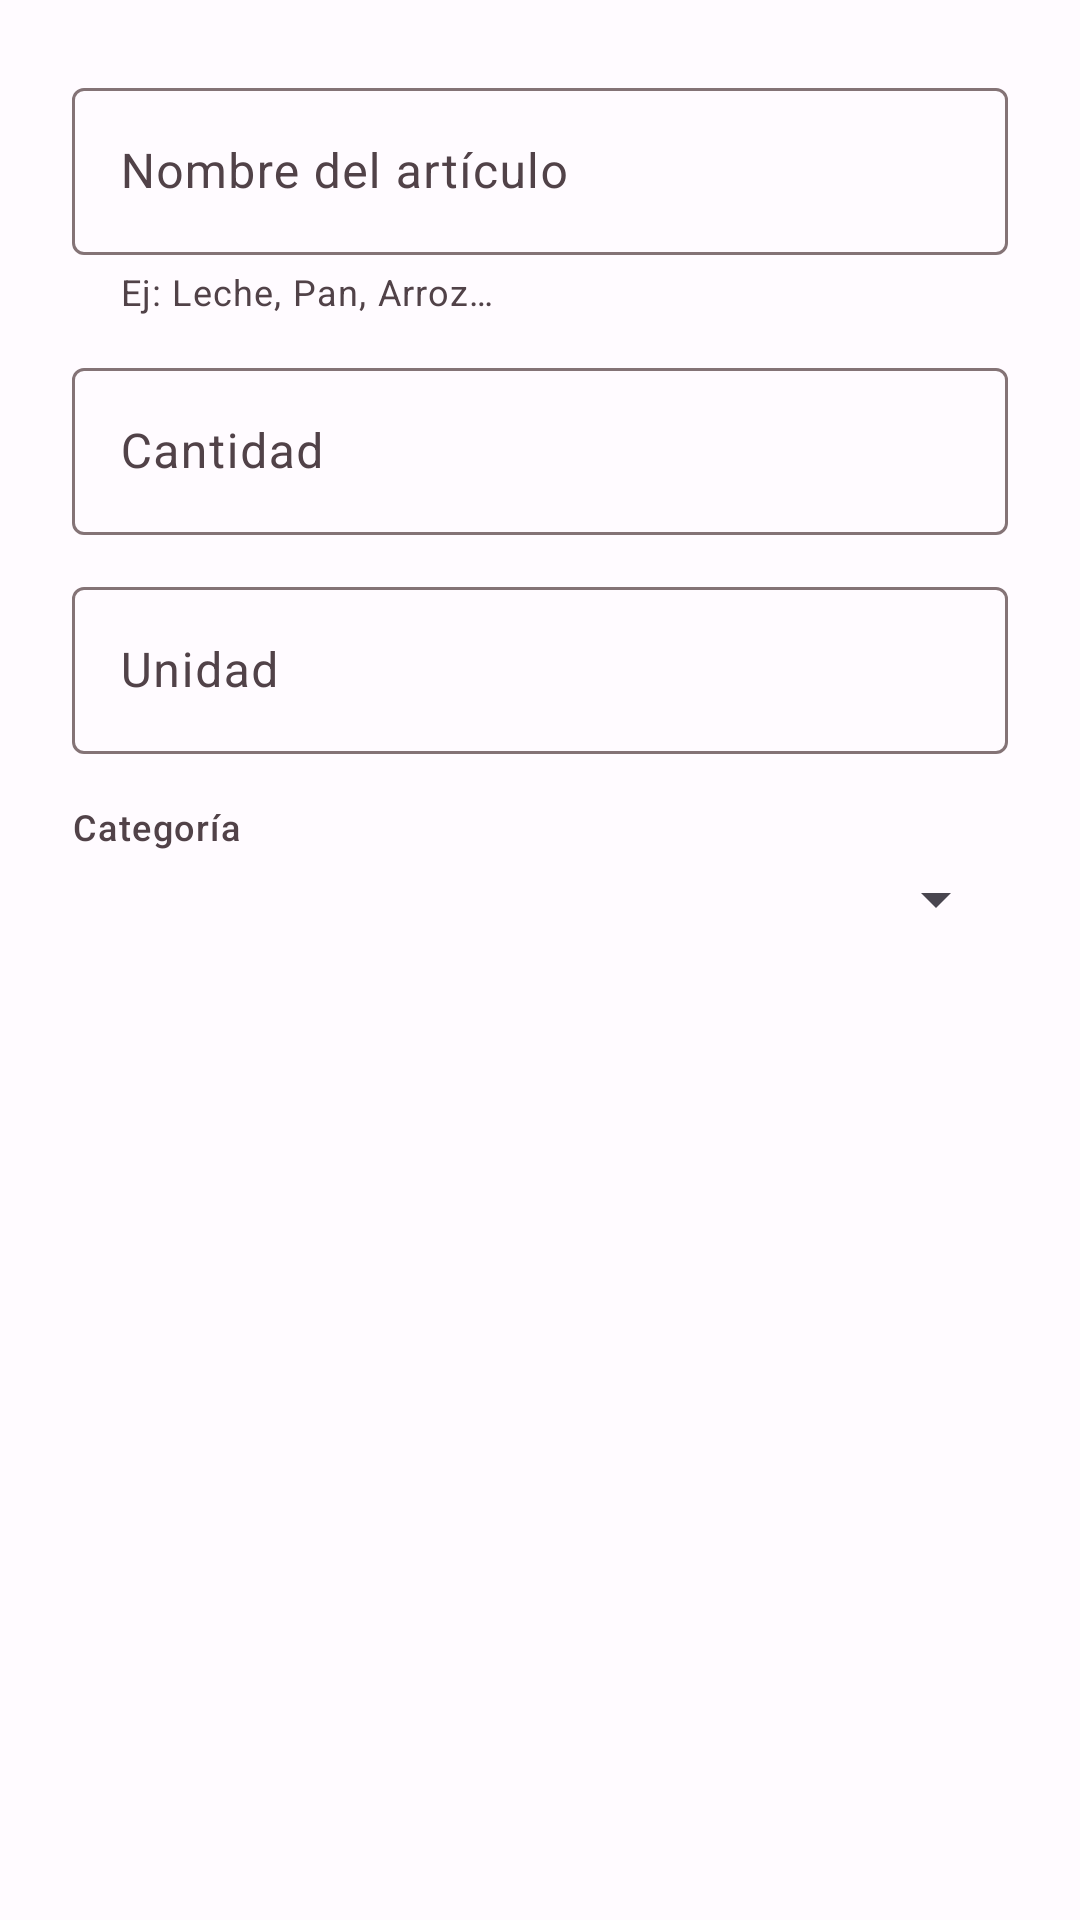

This screen was rendered from an Android layout file. Write that file and the resources it references.
<!-- AndroidManifest.xml: application theme Theme.ShopList -->
<!-- res/layout/dialog_add_shopping_item.xml -->
<?xml version="1.0" encoding="utf-8"?>
<ScrollView
    xmlns:android="http://schemas.android.com/apk/res/android"
    xmlns:app="http://schemas.android.com/apk/res-auto"
    android:layout_width="match_parent"
    android:layout_height="wrap_content"
    android:scrollbars="none">

    <LinearLayout
        android:layout_width="match_parent"
        android:layout_height="wrap_content"
        android:orientation="vertical"
        android:padding="24dp">

        
        <com.google.android.material.textfield.TextInputLayout
            android:id="@+id/til_item_name"
            style="@style/Widget.Material3.TextInputLayout.OutlinedBox"
            android:layout_width="match_parent"
            android:layout_height="wrap_content"
            android:hint="@string/hint_item_name"
            app:helperText="@string/helper_item_name">

            <com.google.android.material.textfield.TextInputEditText
                android:id="@+id/et_item_name"
                android:layout_width="match_parent"
                android:layout_height="wrap_content"
                android:imeOptions="actionNext"
                android:inputType="textCapSentences"
                android:maxLines="1" />

        </com.google.android.material.textfield.TextInputLayout>

        
        <com.google.android.material.textfield.TextInputLayout
            android:id="@+id/til_quantity"
            style="@style/Widget.Material3.TextInputLayout.OutlinedBox"
            android:layout_width="match_parent"
            android:layout_height="wrap_content"
            android:layout_marginTop="12dp"
            android:hint="@string/hint_quantity">

            <com.google.android.material.textfield.TextInputEditText
                android:id="@+id/et_quantity"
                android:layout_width="match_parent"
                android:layout_height="wrap_content"
                android:imeOptions="actionNext"
                android:inputType="numberDecimal"
                android:maxLines="1" />

        </com.google.android.material.textfield.TextInputLayout>

        
        <com.google.android.material.textfield.TextInputLayout
            android:id="@+id/til_unit"
            style="@style/Widget.Material3.TextInputLayout.OutlinedBox"
            android:layout_width="match_parent"
            android:layout_height="wrap_content"
            android:layout_marginTop="12dp"
            android:hint="@string/hint_unit">

            <com.google.android.material.textfield.TextInputEditText
                android:id="@+id/et_unit"
                android:layout_width="match_parent"
                android:layout_height="wrap_content"
                android:imeOptions="actionNext"
                android:inputType="text"
                android:maxLines="1" />

        </com.google.android.material.textfield.TextInputLayout>

        
        <TextView
            android:layout_width="wrap_content"
            android:layout_height="wrap_content"
            android:layout_marginTop="16dp"
            android:layout_marginBottom="4dp"
            android:text="@string/hint_category"
            android:textAppearance="?attr/textAppearanceLabelMedium"
            android:textColor="?attr/colorOnSurfaceVariant" />

        <Spinner
            android:id="@+id/spinner_category"
            android:layout_width="match_parent"
            android:layout_height="wrap_content" />

    </LinearLayout>

</ScrollView>
<!-- resources referenced by this layout -->
<resources>
  <string name="helper_item_name">Ej: Leche, Pan, Arroz…</string>
  <string name="hint_category">Categoría</string>
  <string name="hint_item_name">Nombre del artículo</string>
  <string name="hint_quantity">Cantidad</string>
  <string name="hint_unit">Unidad</string>
  <color name="md_theme_light_primary">#AB0057</color>
  <color name="md_theme_light_onPrimary">#FFFFFF</color>
  <color name="md_theme_light_primaryContainer">#FFD8EA</color>
  <color name="md_theme_light_onPrimaryContainer">#3C001D</color>
  <color name="md_theme_light_secondary">#8E4A6A</color>
  <color name="md_theme_light_onSecondary">#FFFFFF</color>
  <color name="md_theme_light_secondaryContainer">#FFD8E8</color>
  <color name="md_theme_light_onSecondaryContainer">#38001F</color>
  <color name="md_theme_light_tertiary">#6A507B</color>
  <color name="md_theme_light_onTertiary">#FFFFFF</color>
  <color name="md_theme_light_tertiaryContainer">#F0DAFF</color>
  <color name="md_theme_light_onTertiaryContainer">#271133</color>
  <color name="md_theme_light_error">#BA1A1A</color>
  <color name="md_theme_light_onError">#FFFFFF</color>
  <color name="md_theme_light_errorContainer">#FFDAD6</color>
  <color name="md_theme_light_onErrorContainer">#410002</color>
  <color name="md_theme_light_background">#FFFBFF</color>
  <color name="md_theme_light_onBackground">#1E1117</color>
  <color name="md_theme_light_surface">#FFFBFF</color>
  <color name="md_theme_light_onSurface">#1E1117</color>
  <color name="md_theme_light_surfaceVariant">#F3DCE7</color>
  <color name="md_theme_light_onSurfaceVariant">#514248</color>
  <color name="md_theme_light_outline">#847376</color>
  <color name="md_theme_light_outlineVariant">#D5C2C9</color>
  <style name="ShapeAppearance.ShopList.SmallComponent" parent="ShapeAppearance.Material3.SmallComponent">
          <item name="cornerFamily">rounded</item>
          <item name="cornerSize">8dp</item>
      </style>
  <style name="ShapeAppearance.ShopList.MediumComponent" parent="ShapeAppearance.Material3.MediumComponent">
          <item name="cornerFamily">rounded</item>
          <item name="cornerSize">12dp</item>
      </style>
  <style name="ShapeAppearance.ShopList.LargeComponent" parent="ShapeAppearance.Material3.LargeComponent">
          <item name="cornerFamily">rounded</item>
          <item name="cornerSize">16dp</item>
      </style>
</resources>
